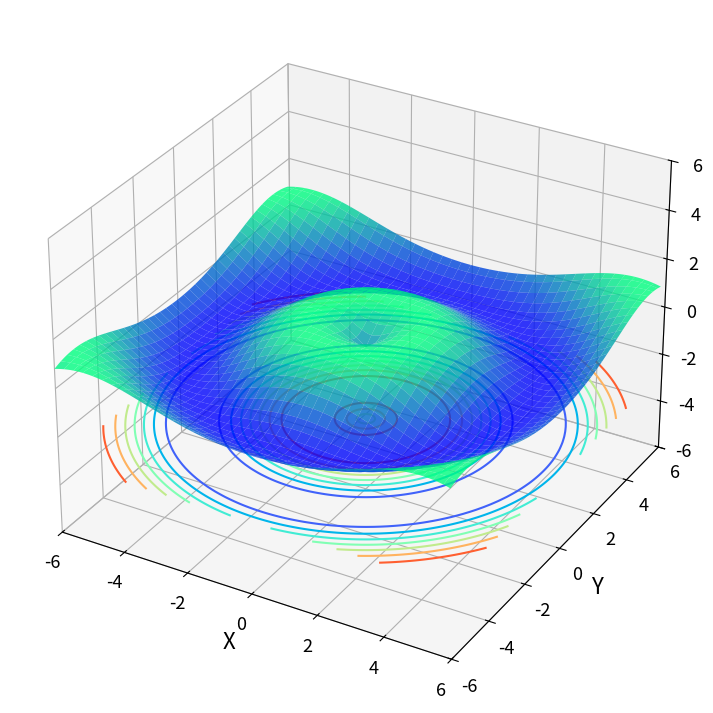

This chart was generated by the following Python code:
import numpy as np
from matplotlib import pyplot as plt
from mpl_toolkits.mplot3d import Axes3D

fig4 = plt.figure(figsize=(13, 9))
ax4 = plt.axes(projection='3d')

xx = np.arange(-6, 6, 0.1)
yy = np.arange(-6, 6, 0.1)
X, Y = np.meshgrid(xx,  yy)
Z = np.sin(np.sqrt(X**2+Y**2))

ax4.plot_surface(X, Y, Z, alpha=0.8, cmap='winter')
ax4.contour(X, Y, Z, zdir='z',  offset=-3, cmap="rainbow")

ax4.set_xlabel('X', size=16)
ax4.set_xlim(-6, 6)
ax4.set_ylabel('Y', size=16)
ax4.set_ylim(-6, 6)
ax4.set_zlabel('Z', size=16)
ax4.set_zlim(-6, 6)

plt.tick_params(labelsize=13)

plt.show()
